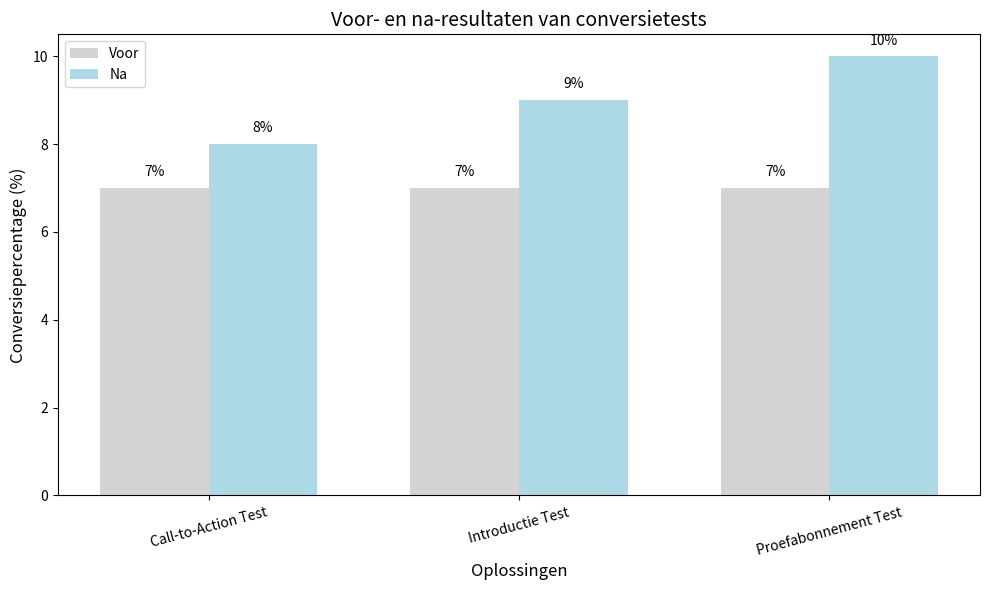

Here is the Python script that generated this plot:
import pandas as pd
import matplotlib.pyplot as plt

# Dummydata voor voor-en-na resultaten van conversietests
data = {
    'Oplossing': ['Call-to-Action Test', 'Introductie Test', 'Proefabonnement Test'],
    'Conversie Voor (%)': [7, 7, 7],  # Huidige conversie voor de tests
    'Conversie Na (%)': [8, 9, 10]    # Resultaten na de tests
}

# DataFrame maken
df_conversie = pd.DataFrame(data)

# Positie van de balken bepalen
x = range(len(df_conversie['Oplossing']))
bar_width = 0.35

# Grafiek maken
plt.figure(figsize=(10, 6))
plt.bar([i - bar_width/2 for i in x], df_conversie['Conversie Voor (%)'], width=bar_width, label='Voor', color='lightgray')
plt.bar([i + bar_width/2 for i in x], df_conversie['Conversie Na (%)'], width=bar_width, label='Na', color='lightblue')

# Titels en labels
plt.title('Voor- en na-resultaten van conversietests', fontsize=14)
plt.ylabel('Conversiepercentage (%)', fontsize=12)
plt.xticks(x, df_conversie['Oplossing'], rotation=15)
plt.xlabel('Oplossingen', fontsize=12)
plt.legend()

# Waarden boven de balken tonen
for i, (v1, v2) in enumerate(zip(df_conversie['Conversie Voor (%)'], df_conversie['Conversie Na (%)'])):
    plt.text(i - bar_width/2, v1 + 0.2, f"{v1}%", ha='center', va='bottom', fontsize=10)
    plt.text(i + bar_width/2, v2 + 0.2, f"{v2}%", ha='center', va='bottom', fontsize=10)

# Layout aanpassen en grafiek tonen
plt.tight_layout()
plt.show()
